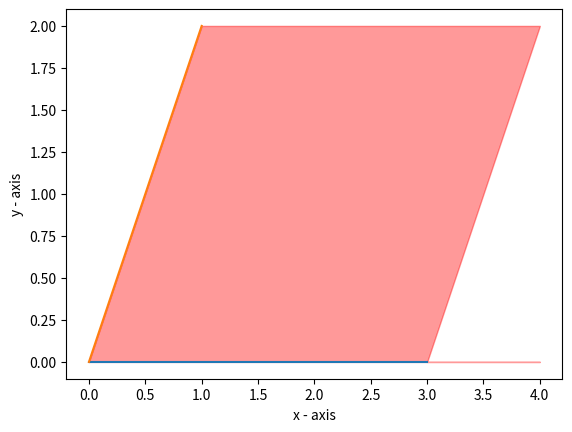

Source code (Python):
import matplotlib.pyplot as plt
import numpy as np

plt.xlabel('x - axis')
plt.ylabel('y - axis')

v1 = [3, 0]
v2 = [1, 2]
vector_sum = np.add(v1, v2) # [4, 2]

x = [0, v1[0]]
y = [0, v1[1]]
x1 = [0, v2[0]]
y1 = [0, v2[1]]



plt.plot(x, y, x1, y1)
plt.fill_between([0, 1, 3, vector_sum[0], 3], [0, 2, 2, vector_sum[1], 0], color="red", alpha=0.4)

plt.show()
# plt.savefig("pgram2d.png")
